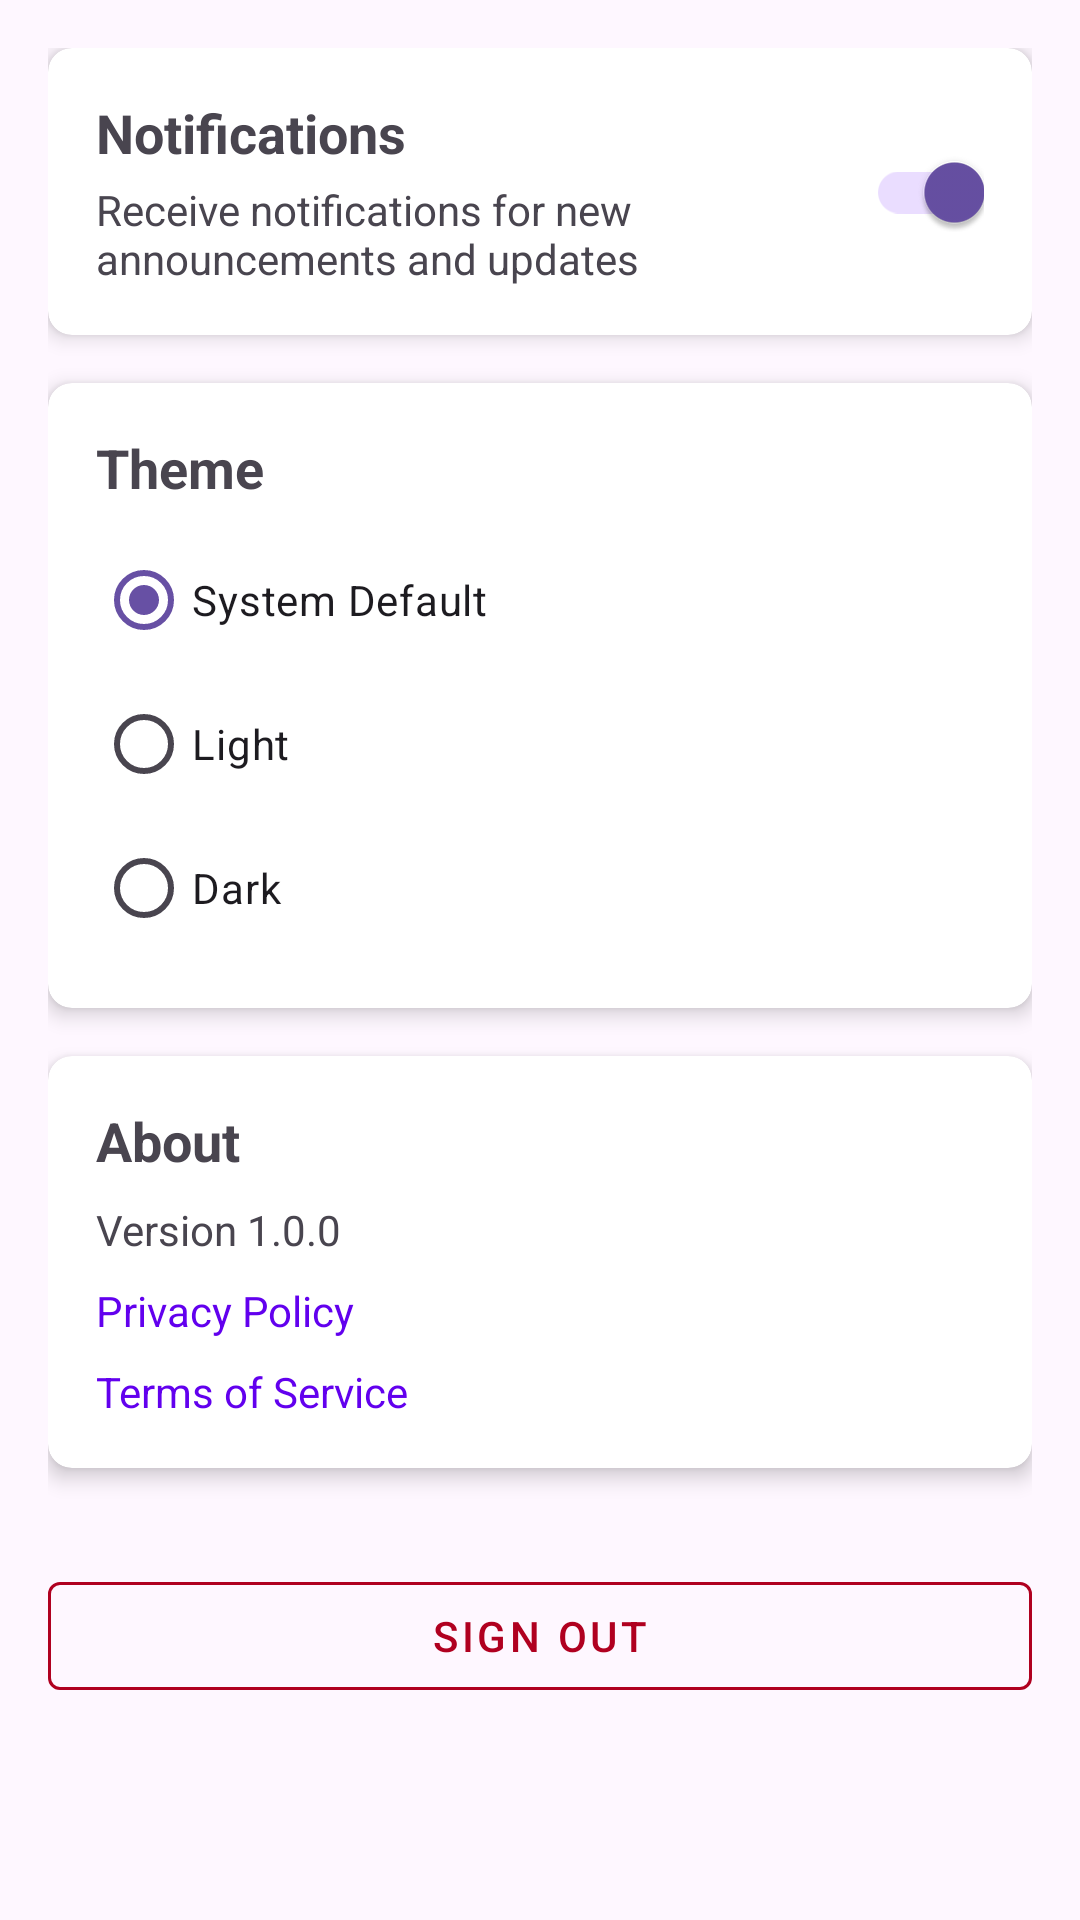

Layout XML and referenced resources for this Android screen:
<!-- AndroidManifest.xml: application theme Theme.MiniProjet -->
<!-- res/layout/fragment_settings.xml -->
<?xml version="1.0" encoding="utf-8"?>
<androidx.constraintlayout.widget.ConstraintLayout xmlns:android="http://schemas.android.com/apk/res/android"
    xmlns:app="http://schemas.android.com/apk/res-auto"
    xmlns:tools="http://schemas.android.com/tools"
    android:layout_width="match_parent"
    android:layout_height="match_parent"
    android:padding="16dp"
    tools:context=".ui.settings.SettingsFragment">

    <androidx.cardview.widget.CardView
        android:id="@+id/card_notifications"
        android:layout_width="match_parent"
        android:layout_height="wrap_content"
        app:cardCornerRadius="8dp"
        app:cardElevation="4dp"
        app:layout_constraintEnd_toEndOf="parent"
        app:layout_constraintStart_toStartOf="parent"
        app:layout_constraintTop_toTopOf="parent">

        <androidx.constraintlayout.widget.ConstraintLayout
            android:layout_width="match_parent"
            android:layout_height="wrap_content"
            android:padding="16dp">

            <TextView
                android:id="@+id/tv_notifications_title"
                android:layout_width="0dp"
                android:layout_height="wrap_content"
                android:text="@string/settings_notifications"
                android:textAppearance="@style/TextAppearance.AppCompat.Medium"
                android:textStyle="bold"
                app:layout_constraintEnd_toStartOf="@+id/switch_notifications"
                app:layout_constraintStart_toStartOf="parent"
                app:layout_constraintTop_toTopOf="parent" />

            <TextView
                android:id="@+id/tv_notifications_description"
                android:layout_width="0dp"
                android:layout_height="wrap_content"
                android:layout_marginTop="4dp"
                android:text="Receive notifications for new announcements and updates"
                app:layout_constraintEnd_toStartOf="@+id/switch_notifications"
                app:layout_constraintStart_toStartOf="parent"
                app:layout_constraintTop_toBottomOf="@+id/tv_notifications_title" />

            <com.google.android.material.switchmaterial.SwitchMaterial
                android:id="@+id/switch_notifications"
                android:layout_width="wrap_content"
                android:layout_height="wrap_content"
                android:checked="true"
                app:layout_constraintBottom_toBottomOf="parent"
                app:layout_constraintEnd_toEndOf="parent"
                app:layout_constraintTop_toTopOf="parent" />

        </androidx.constraintlayout.widget.ConstraintLayout>
    </androidx.cardview.widget.CardView>

    <androidx.cardview.widget.CardView
        android:id="@+id/card_theme"
        android:layout_width="match_parent"
        android:layout_height="wrap_content"
        android:layout_marginTop="16dp"
        app:cardCornerRadius="8dp"
        app:cardElevation="4dp"
        app:layout_constraintEnd_toEndOf="parent"
        app:layout_constraintStart_toStartOf="parent"
        app:layout_constraintTop_toBottomOf="@+id/card_notifications">

        <androidx.constraintlayout.widget.ConstraintLayout
            android:layout_width="match_parent"
            android:layout_height="wrap_content"
            android:padding="16dp">

            <TextView
                android:id="@+id/tv_theme_title"
                android:layout_width="0dp"
                android:layout_height="wrap_content"
                android:text="@string/settings_theme"
                android:textAppearance="@style/TextAppearance.AppCompat.Medium"
                android:textStyle="bold"
                app:layout_constraintEnd_toEndOf="parent"
                app:layout_constraintStart_toStartOf="parent"
                app:layout_constraintTop_toTopOf="parent" />

            <RadioGroup
                android:id="@+id/rg_theme"
                android:layout_width="match_parent"
                android:layout_height="wrap_content"
                android:layout_marginTop="8dp"
                app:layout_constraintEnd_toEndOf="parent"
                app:layout_constraintStart_toStartOf="parent"
                app:layout_constraintTop_toBottomOf="@+id/tv_theme_title">

                <RadioButton
                    android:id="@+id/rb_theme_system"
                    android:layout_width="match_parent"
                    android:layout_height="wrap_content"
                    android:checked="true"
                    android:text="System Default" />

                <RadioButton
                    android:id="@+id/rb_theme_light"
                    android:layout_width="match_parent"
                    android:layout_height="wrap_content"
                    android:text="Light" />

                <RadioButton
                    android:id="@+id/rb_theme_dark"
                    android:layout_width="match_parent"
                    android:layout_height="wrap_content"
                    android:text="Dark" />
            </RadioGroup>

        </androidx.constraintlayout.widget.ConstraintLayout>
    </androidx.cardview.widget.CardView>

    <androidx.cardview.widget.CardView
        android:id="@+id/card_about"
        android:layout_width="match_parent"
        android:layout_height="wrap_content"
        android:layout_marginTop="16dp"
        app:cardCornerRadius="8dp"
        app:cardElevation="4dp"
        app:layout_constraintEnd_toEndOf="parent"
        app:layout_constraintStart_toStartOf="parent"
        app:layout_constraintTop_toBottomOf="@+id/card_theme">

        <androidx.constraintlayout.widget.ConstraintLayout
            android:layout_width="match_parent"
            android:layout_height="wrap_content"
            android:padding="16dp">

            <TextView
                android:id="@+id/tv_about_title"
                android:layout_width="0dp"
                android:layout_height="wrap_content"
                android:text="@string/settings_about"
                android:textAppearance="@style/TextAppearance.AppCompat.Medium"
                android:textStyle="bold"
                app:layout_constraintEnd_toEndOf="parent"
                app:layout_constraintStart_toStartOf="parent"
                app:layout_constraintTop_toTopOf="parent" />

            <TextView
                android:id="@+id/tv_app_version"
                android:layout_width="0dp"
                android:layout_height="wrap_content"
                android:layout_marginTop="8dp"
                android:text="Version 1.0.0"
                app:layout_constraintEnd_toEndOf="parent"
                app:layout_constraintStart_toStartOf="parent"
                app:layout_constraintTop_toBottomOf="@+id/tv_about_title" />

            <TextView
                android:id="@+id/tv_privacy_policy"
                android:layout_width="0dp"
                android:layout_height="wrap_content"
                android:layout_marginTop="8dp"
                android:text="@string/settings_privacy"
                android:textColor="@color/design_default_color_primary"
                app:layout_constraintEnd_toEndOf="parent"
                app:layout_constraintStart_toStartOf="parent"
                app:layout_constraintTop_toBottomOf="@+id/tv_app_version" />

            <TextView
                android:id="@+id/tv_terms_of_service"
                android:layout_width="0dp"
                android:layout_height="wrap_content"
                android:layout_marginTop="8dp"
                android:text="@string/settings_terms"
                android:textColor="@color/design_default_color_primary"
                app:layout_constraintEnd_toEndOf="parent"
                app:layout_constraintStart_toStartOf="parent"
                app:layout_constraintTop_toBottomOf="@+id/tv_privacy_policy" />

        </androidx.constraintlayout.widget.ConstraintLayout>
    </androidx.cardview.widget.CardView>

    <com.google.android.material.button.MaterialButton
        android:id="@+id/btn_sign_out"
        style="@style/Widget.MaterialComponents.Button.OutlinedButton"
        android:layout_width="match_parent"
        android:layout_height="wrap_content"
        android:layout_marginTop="32dp"
        android:text="@string/sign_out"
        android:textColor="@color/design_default_color_error"
        app:layout_constraintEnd_toEndOf="parent"
        app:layout_constraintStart_toStartOf="parent"
        app:layout_constraintTop_toBottomOf="@+id/card_about"
        app:strokeColor="@color/design_default_color_error" />

</androidx.constraintlayout.widget.ConstraintLayout>
<!-- resources referenced by this layout -->
<resources>
  <color name="design_default_color_error">#B00020</color>
  <color name="design_default_color_primary">#6200EE</color>
  <string name="settings_about">About</string>
  <string name="settings_notifications">Notifications</string>
  <string name="settings_privacy">Privacy Policy</string>
  <string name="settings_terms">Terms of Service</string>
  <string name="settings_theme">Theme</string>
  <string name="sign_out">Sign Out</string>
  <style name="Theme.MiniProjet" parent="Base.Theme.MiniProjet" />
  <style name="Base.Theme.MiniProjet" parent="Theme.Material3.DayNight.NoActionBar">
          
          
      </style>
</resources>
